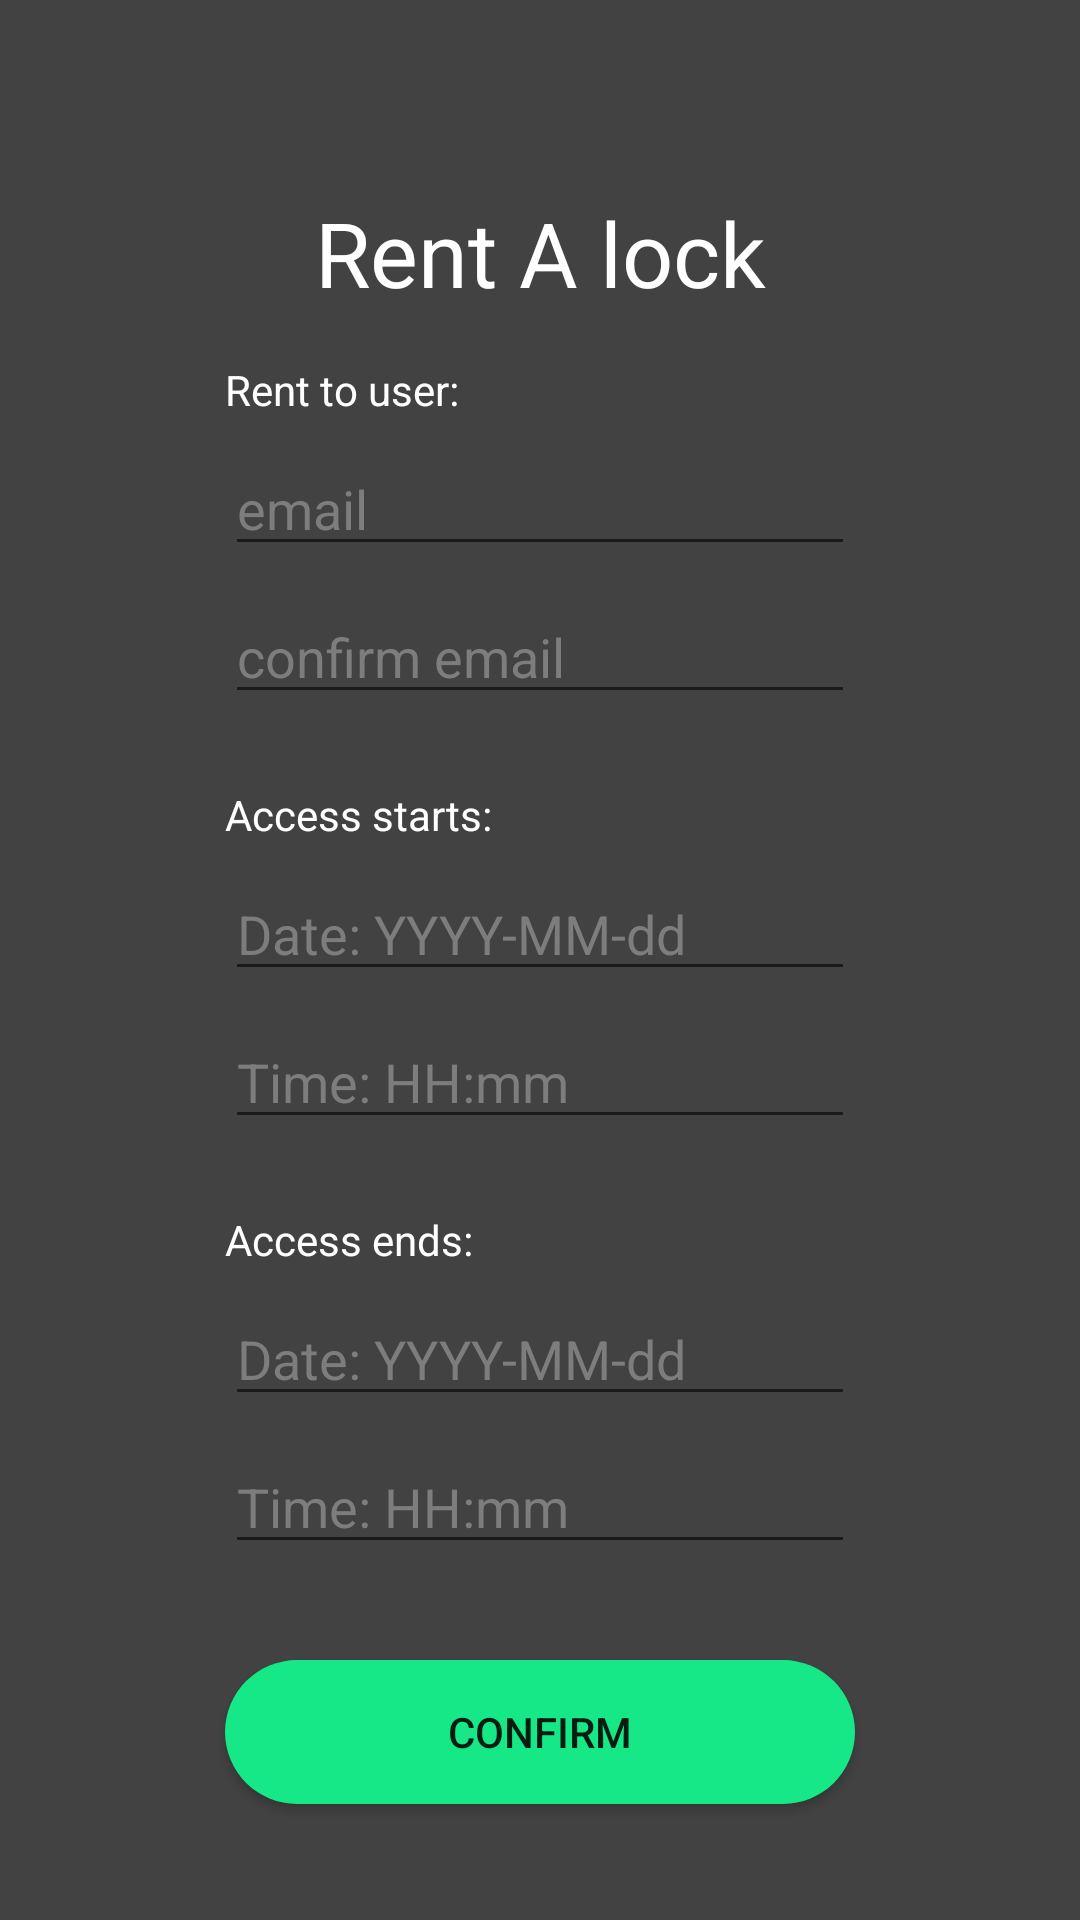

This screen was rendered from an Android layout file. Write that file and the resources it references.
<!-- AndroidManifest.xml: application theme MyTheme -->
<!-- res/layout/activity_rent_lock.xml -->
<?xml version="1.0" encoding="utf-8"?>
<android.support.constraint.ConstraintLayout xmlns:android="http://schemas.android.com/apk/res/android"
        xmlns:app="http://schemas.android.com/apk/res-auto"
        xmlns:tools="http://schemas.android.com/tools"
        android:layout_width="match_parent"
        android:layout_height="match_parent"
        tools:context=".Presenters.RentLockActivity.RentLockView">

    <TextView
            android:id="@+id/tx_rent_view_header"
            android:layout_width="0dp"
            android:layout_height="wrap_content"
            android:layout_marginStart="16dp"
            android:layout_marginTop="64dp"
            android:layout_marginEnd="16dp"
            android:text="@string/rent_header"
            android:textAlignment="center"
            android:textColor="@android:color/white"
            android:textSize="30sp"
            app:layout_constraintEnd_toEndOf="parent"
            app:layout_constraintStart_toStartOf="parent"
            app:layout_constraintTop_toTopOf="parent" />


    <TextView
            android:id="@+id/tx_renter"
            android:layout_width="0dp"
            android:layout_height="wrap_content"
            android:layout_marginTop="16dp"
            android:text="@string/rent_renter"
            android:textColor="@android:color/white"
            app:layout_constraintEnd_toEndOf="@+id/in_rent_email"
            app:layout_constraintStart_toStartOf="@+id/in_rent_email"
            app:layout_constraintTop_toBottomOf="@+id/tx_rent_view_header" />

    <EditText
            android:id="@+id/in_rent_email"
            android:layout_width="wrap_content"
            android:layout_height="wrap_content"
            android:layout_marginTop="8dp"
            android:ems="10"
            android:hint="@string/reg_email"
            android:inputType="textEmailAddress"
            android:textColor="@color/colorTextDark"
            android:textColorHint="@color/colorBackgroundSecondaryDark"
            app:layout_constraintEnd_toEndOf="parent"
            app:layout_constraintStart_toStartOf="parent"
            app:layout_constraintTop_toBottomOf="@+id/tx_renter" />

    <EditText
            android:id="@+id/in_conf_rent_email"
            android:layout_width="wrap_content"
            android:layout_height="wrap_content"
            android:layout_marginTop="8dp"
            android:ems="10"
            android:inputType="textEmailAddress"
            android:hint="@string/reg_conf_email"
            android:textColor="@color/colorTextDark"
            android:textColorHint="@color/colorBackgroundSecondaryDark"
            app:layout_constraintEnd_toEndOf="@+id/in_rent_email"
            app:layout_constraintStart_toStartOf="@+id/in_rent_email"
            app:layout_constraintTop_toBottomOf="@+id/in_rent_email" />

    <TextView
            android:id="@+id/tx_start_time_inform"
            android:layout_width="0dp"
            android:layout_height="wrap_content"
            android:layout_marginTop="24dp"
            android:text="@string/rent_strt_time_info"
            android:textColor="@android:color/white"
            app:layout_constraintEnd_toEndOf="@+id/in_conf_rent_email"
            app:layout_constraintHorizontal_bias="1.0"
            app:layout_constraintStart_toStartOf="@+id/in_conf_rent_email"
            app:layout_constraintTop_toBottomOf="@+id/in_conf_rent_email" />

    <EditText
            android:id="@+id/in_start_date"
            android:layout_width="wrap_content"
            android:layout_height="wrap_content"
            android:layout_marginTop="8dp"
            android:ems="10"
            android:inputType="date"
            android:hint="@string/rent_date"
            android:textColor="@color/colorTextDark"
            android:textColorHint="@color/colorBackgroundSecondaryDark"
            app:layout_constraintEnd_toEndOf="@+id/tx_start_time_inform"
            app:layout_constraintStart_toStartOf="@+id/tx_start_time_inform"
            app:layout_constraintTop_toBottomOf="@+id/tx_start_time_inform" />

    <EditText
            android:id="@+id/in_start_time"
            android:layout_width="wrap_content"
            android:layout_height="wrap_content"
            android:layout_marginTop="8dp"
            android:ems="10"
            android:hint="@string/rent_time"
            android:textColor="@color/colorTextDark"
            android:textColorHint="@color/colorBackgroundSecondaryDark"
            android:inputType="time"
            app:layout_constraintEnd_toEndOf="@+id/in_start_date"
            app:layout_constraintStart_toStartOf="@+id/in_start_date"
            app:layout_constraintTop_toBottomOf="@+id/in_start_date" />

    <TextView
            android:id="@+id/tx_end_time_inform"
            android:layout_width="0dp"
            android:layout_height="wrap_content"
            android:layout_marginTop="24dp"
            android:text="@string/rent_end_time_info"
            android:textColor="@android:color/white"
            app:layout_constraintEnd_toEndOf="@+id/in_start_time"
            app:layout_constraintStart_toStartOf="@+id/in_start_time"
            app:layout_constraintTop_toBottomOf="@+id/in_start_time" />

    <EditText
            android:id="@+id/in_end_date"
            android:layout_width="wrap_content"
            android:layout_height="wrap_content"
            android:layout_marginTop="8dp"
            android:ems="10"
            android:inputType="date"
            android:hint="@string/rent_date"
            android:textColor="@color/colorTextDark"
            android:textColorHint="@color/colorBackgroundSecondaryDark"
            app:layout_constraintEnd_toEndOf="@+id/tx_end_time_inform"
            app:layout_constraintStart_toStartOf="@+id/tx_end_time_inform"
            app:layout_constraintTop_toBottomOf="@+id/tx_end_time_inform" />

    <EditText
            android:id="@+id/in_end_time"
            android:layout_width="wrap_content"
            android:layout_height="wrap_content"
            android:layout_marginTop="8dp"
            android:ems="10"
            android:inputType="time"
            android:hint="@string/rent_time"
            android:textColor="@color/colorTextDark"
            android:textColorHint="@color/colorBackgroundSecondaryDark"
            app:layout_constraintEnd_toEndOf="@+id/in_end_date"
            app:layout_constraintStart_toStartOf="@+id/in_end_date"
            app:layout_constraintTop_toBottomOf="@+id/in_end_date" />

    <Button
            android:id="@+id/btn_rent_lock"
            android:layout_width="0dp"
            android:layout_height="wrap_content"
            android:layout_marginTop="32dp"
            android:text="@string/rent_button"
            android:background="@drawable/roundcorner"
            app:layout_constraintEnd_toEndOf="@+id/in_end_time"
            app:layout_constraintStart_toStartOf="@+id/in_end_time"
            app:layout_constraintTop_toBottomOf="@+id/in_end_time" />


</android.support.constraint.ConstraintLayout>
<!-- resources referenced by this layout -->
<resources>
  <color name="colorBackgroundSecondaryDark">#7d7d7d</color>
  <color name="colorTextDark">#ffffff</color>
  <!-- drawable roundcorner (drawable) -->
  <?xml version="1.0" encoding="utf-8"?>
  <shape xmlns:android="http://schemas.android.com/apk/res/android">
      <solid android:color="@color/colorButtonPrimaryDark"/> 
      <corners android:radius="24dp" />
  
  </shape>
  <string name="reg_conf_email">confirm email</string>
  <string name="reg_email">email</string>
  <string name="rent_button">Confirm</string>
  <string name="rent_date">Date: YYYY-MM-dd</string>
  <string name="rent_end_time_info">Access ends:</string>
  <string name="rent_header">Rent A lock</string>
  <string name="rent_renter">Rent to user:</string>
  <string name="rent_strt_time_info">Access starts:</string>
  <string name="rent_time">Time: HH:mm</string>
  <style name="MyTheme" parent="Theme.AppCompat.DayNight.NoActionBar">
          <item name="android:windowBackground">@color/colorBackgroundDark</item>
          
      </style>
  <color name="colorButtonPrimaryDark">#17e887</color>
  <color name="colorBackgroundDark">#424242</color>
</resources>
